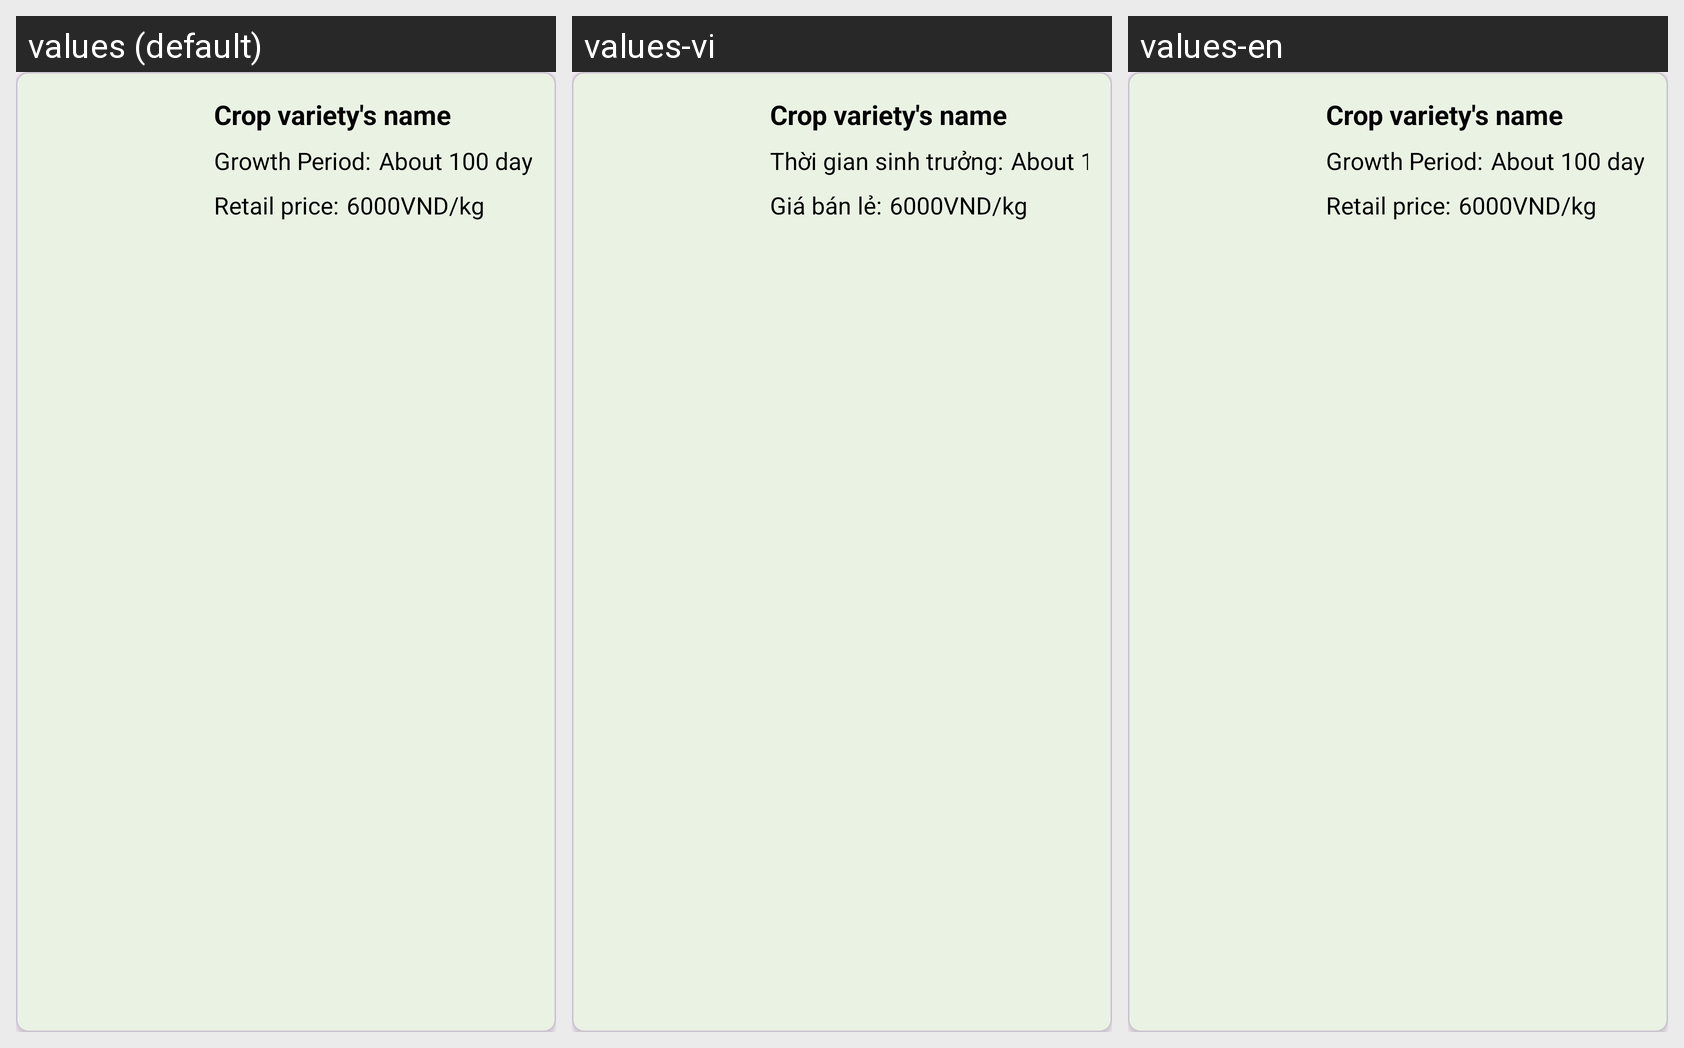

Strings drawn on this Android screen and how each of the app's shown locales translates them:
Android screen res/layout/crop.xml rendered under 3 locales, left to right: values (default), values-vi, values-en. Device: Nexus 5 (rendered at 1080×1920; each locale shown at half size, 540×960, under a caption strip naming it); theme Theme.RiceGrow.
Strings drawn on this screen, with the default value and each locale's value (text and hints the layout hard-codes, and strings that could not be matched under every locale, appear in the picture but are not listed):

growth_period_dot
  values: Growth Period:
  values-vi: Thời gian sinh trưởng:
  values-en: Growth Period:

retail_price_dot
  values: Retail price:
  values-vi: Giá bán lẻ:
  values-en: Retail price:
